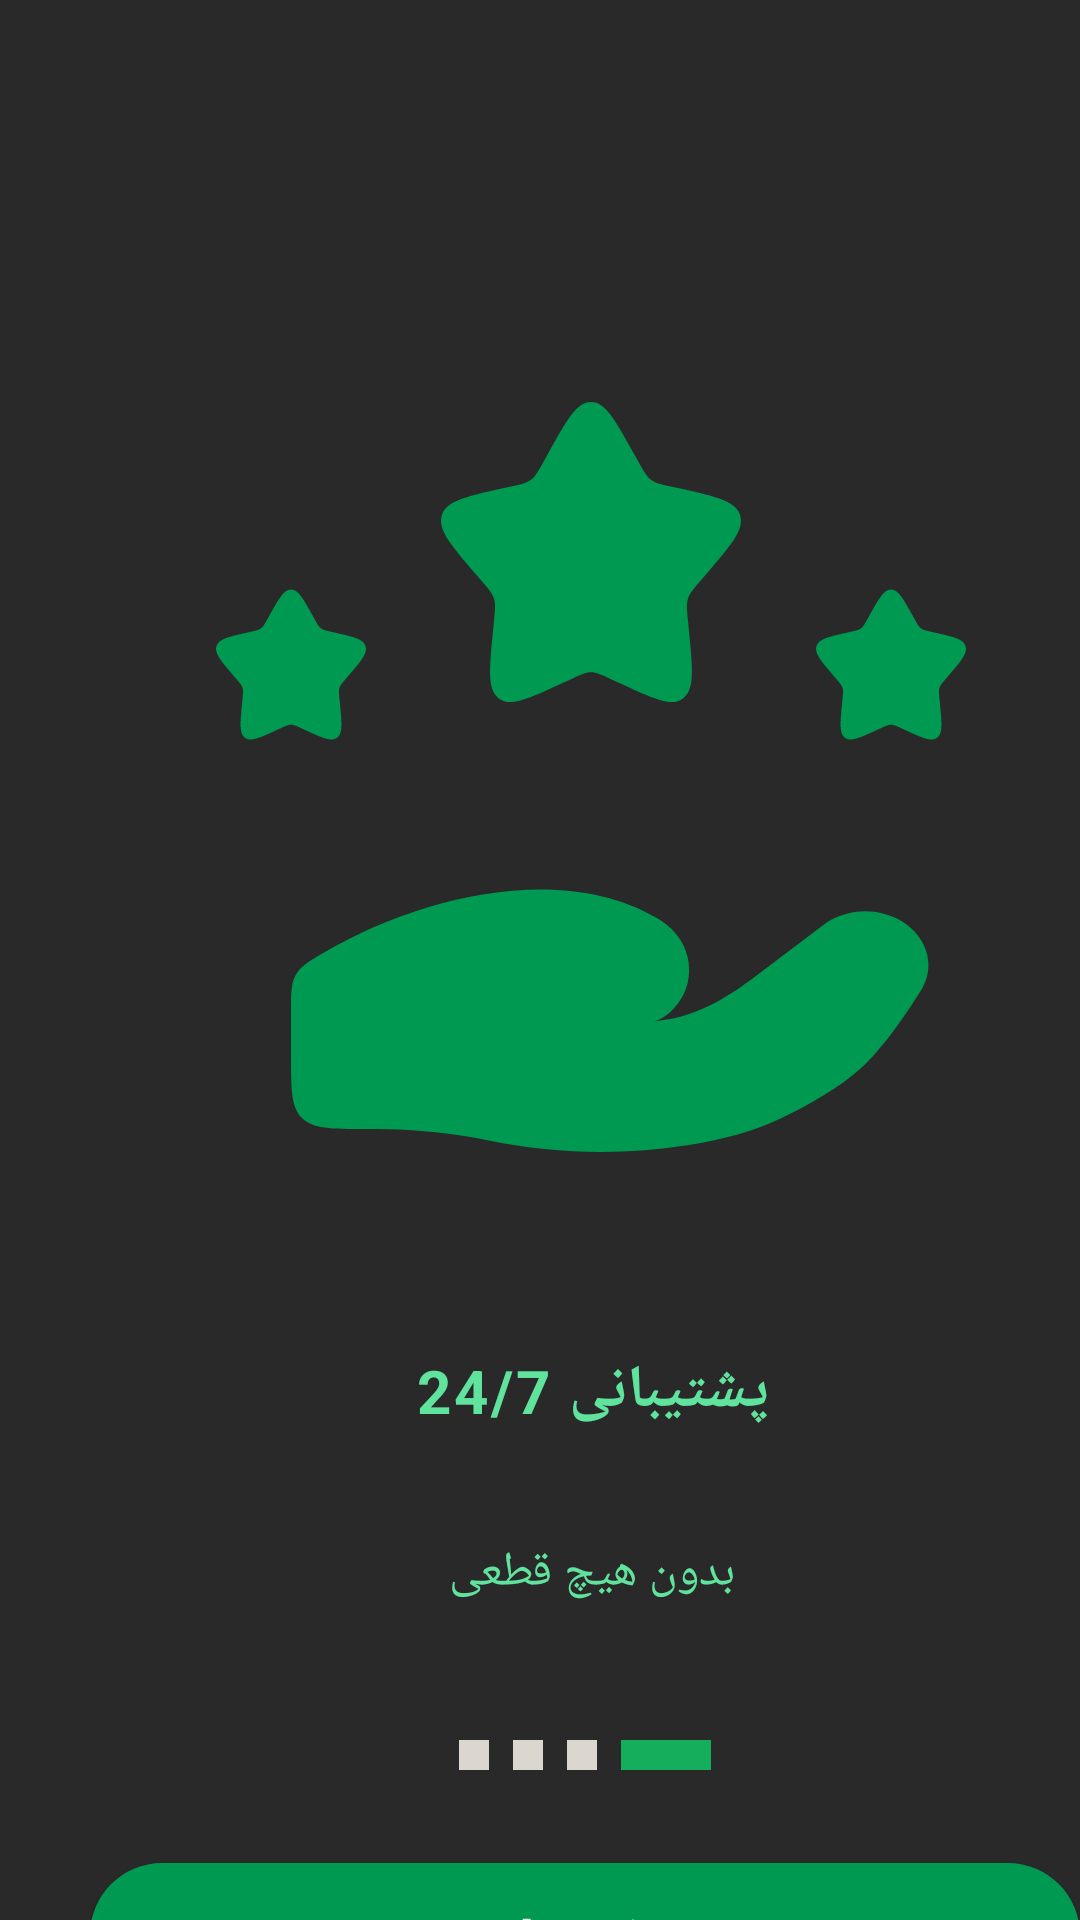

Write the Android layout XML for this screen, with the resource values it uses.
<!-- AndroidManifest.xml: application theme Theme.MatrixConnect -->
<!-- res/layout/activity_loading_done.xml -->
<?xml version="1.0" encoding="utf-8"?>
<RelativeLayout xmlns:android="http://schemas.android.com/apk/res/android"
    android:id="@+id/loading_done"
    android:layout_width="match_parent"
    android:layout_height="match_parent"
    android:background="#292929"
    android:clipToOutline="true">

    
    <ImageView
        android:id="@+id/hand_stars"
        android:layout_width="300dp"
        android:layout_height="300dp"
        android:layout_marginStart="47dp"
        android:layout_marginTop="109dp"
        android:src="@drawable/ic_hand_stars" />

    
    <LinearLayout
        android:layout_width="143dp"
        android:layout_height="wrap_content"
        android:layout_marginStart="126dp"
        android:layout_marginTop="450.dp"
        android:orientation="vertical">

        <TextView
            android:layout_width="wrap_content"
            android:layout_height="wrap_content"
            android:layout_gravity="center"
            android:fontFamily="sans-serif"
            android:letterSpacing="0.05"
            android:text="@string/done_heading"
            android:textColor="#60E39D"
            android:textSize="20sp"
            android:textStyle="bold" />

        <TextView
            android:layout_width="wrap_content"
            android:layout_height="wrap_content"
            android:layout_gravity="center"
            android:layout_marginTop="36dp"
            android:fontFamily="sans-serif"
            android:text="@string/done_subheading"
            android:textColor="#60E39D"
            android:textSize="16sp" />
    </LinearLayout>

    
    <LinearLayout
        android:layout_width="345dp"
        android:layout_height="wrap_content"
        android:layout_marginStart="30dp"
        android:layout_marginTop="580dp"
        android:orientation="vertical">

        
        <LinearLayout
            android:layout_width="wrap_content"
            android:layout_height="10dp"
            android:layout_gravity="center_horizontal"
            android:layout_marginBottom="31dp"
            android:orientation="horizontal">

            <View
                android:layout_width="10dp"
                android:layout_height="10dp"
                android:layout_gravity="center_vertical"
                android:layout_marginEnd="8dp"
                android:background="#DBD6CE" />

            <View
                android:layout_width="10dp"
                android:layout_height="10dp"
                android:layout_gravity="center_vertical"
                android:layout_marginEnd="8dp"
                android:background="#DBD6CE" />

            <View
                android:layout_width="10dp"
                android:layout_height="10dp"
                android:layout_gravity="center_vertical"
                android:layout_marginEnd="8dp"
                android:background="#DBD6CE" />

            <View
                android:layout_width="30dp"
                android:layout_height="10dp"
                android:layout_gravity="center_vertical"
                android:background="#14AE5C" />
        </LinearLayout>

        
        <androidx.appcompat.widget.AppCompatButton
            android:id="@+id/btn_start"
            android:layout_width="match_parent"
            android:layout_height="48dp"
            android:background="@drawable/button_primary"
            android:text="@string/done_start"
            android:textColor="#FFFFFF"
            android:textSize="16sp"
            android:textStyle="bold" />
    </LinearLayout>

</RelativeLayout>
<!-- resources referenced by this layout -->
<resources>
  <!-- drawable button_primary (drawable) -->
  <?xml version="1.0" encoding="utf-8"?>
  <shape xmlns:android="http://schemas.android.com/apk/res/android"
      android:shape="rectangle">
      <solid android:color="#009951" />
      <corners android:radius="25dp" />
  </shape>
  <!-- drawable ic_hand_stars: vector/xml drawable (drawable, 4715 chars, omitted) -->
  <string name="done_heading">پشتیبانی 24/7</string>
  <string name="done_start">شروع !</string>
  <string name="done_subheading">بدون هیچ قطعی</string>
  <style name="Theme.MatrixConnect" parent="Theme.Material3.Dark.NoActionBar">
          <item name="colorPrimary">@color/purple_200</item>
          <item name="colorOnPrimary">@color/black</item>
          <item name="android:windowBackground">@color/black</item>
      </style>
  <!-- not gathered from this repository: default colours our renderer supplied (Android Studio template values) -->
  <color name="purple_200">#FFBB86FC</color>
  <color name="black">#FF000000</color>
</resources>
